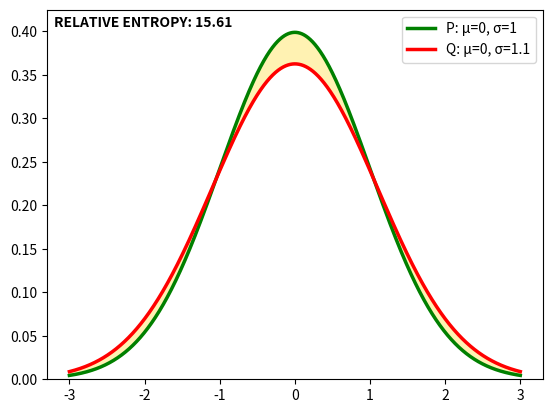

Write the Python code that produced this figure.
import math
import numpy as np
import matplotlib.pyplot as plt
from scipy.stats import norm


def relative_entropy(p_dist, q_dist):
    """
    :param p_dist: probability distribution == p
    :param q_dist: probability distribution == q
    :return: relative entropy // KL == D_{KL}(P || Q)
    """
    return sum([p * math.log2(p / q) for p, q in zip(p_dist, q_dist)])


data = np.arange(-3, 3, 0.001)
dist_p = norm.pdf(data, 0, 1)
dist_q = norm.pdf(data, 0, 1.1)

plt.plot(data, dist_p, linewidth=2.5, label='P: μ=0, σ=1', color='green')
plt.plot(data, dist_q, linewidth=2.5, label='Q: μ=0, σ=1.1', color='red')
plt.fill_between(data, dist_p, dist_q, color='gold', alpha=0.3)
plt.text(-3.2, 0.405, f'RELATIVE ENTROPY: {relative_entropy(dist_p, dist_q):.2f}', weight='bold')
plt.ylim(0, 0.425)
plt.legend()
plt.show()
